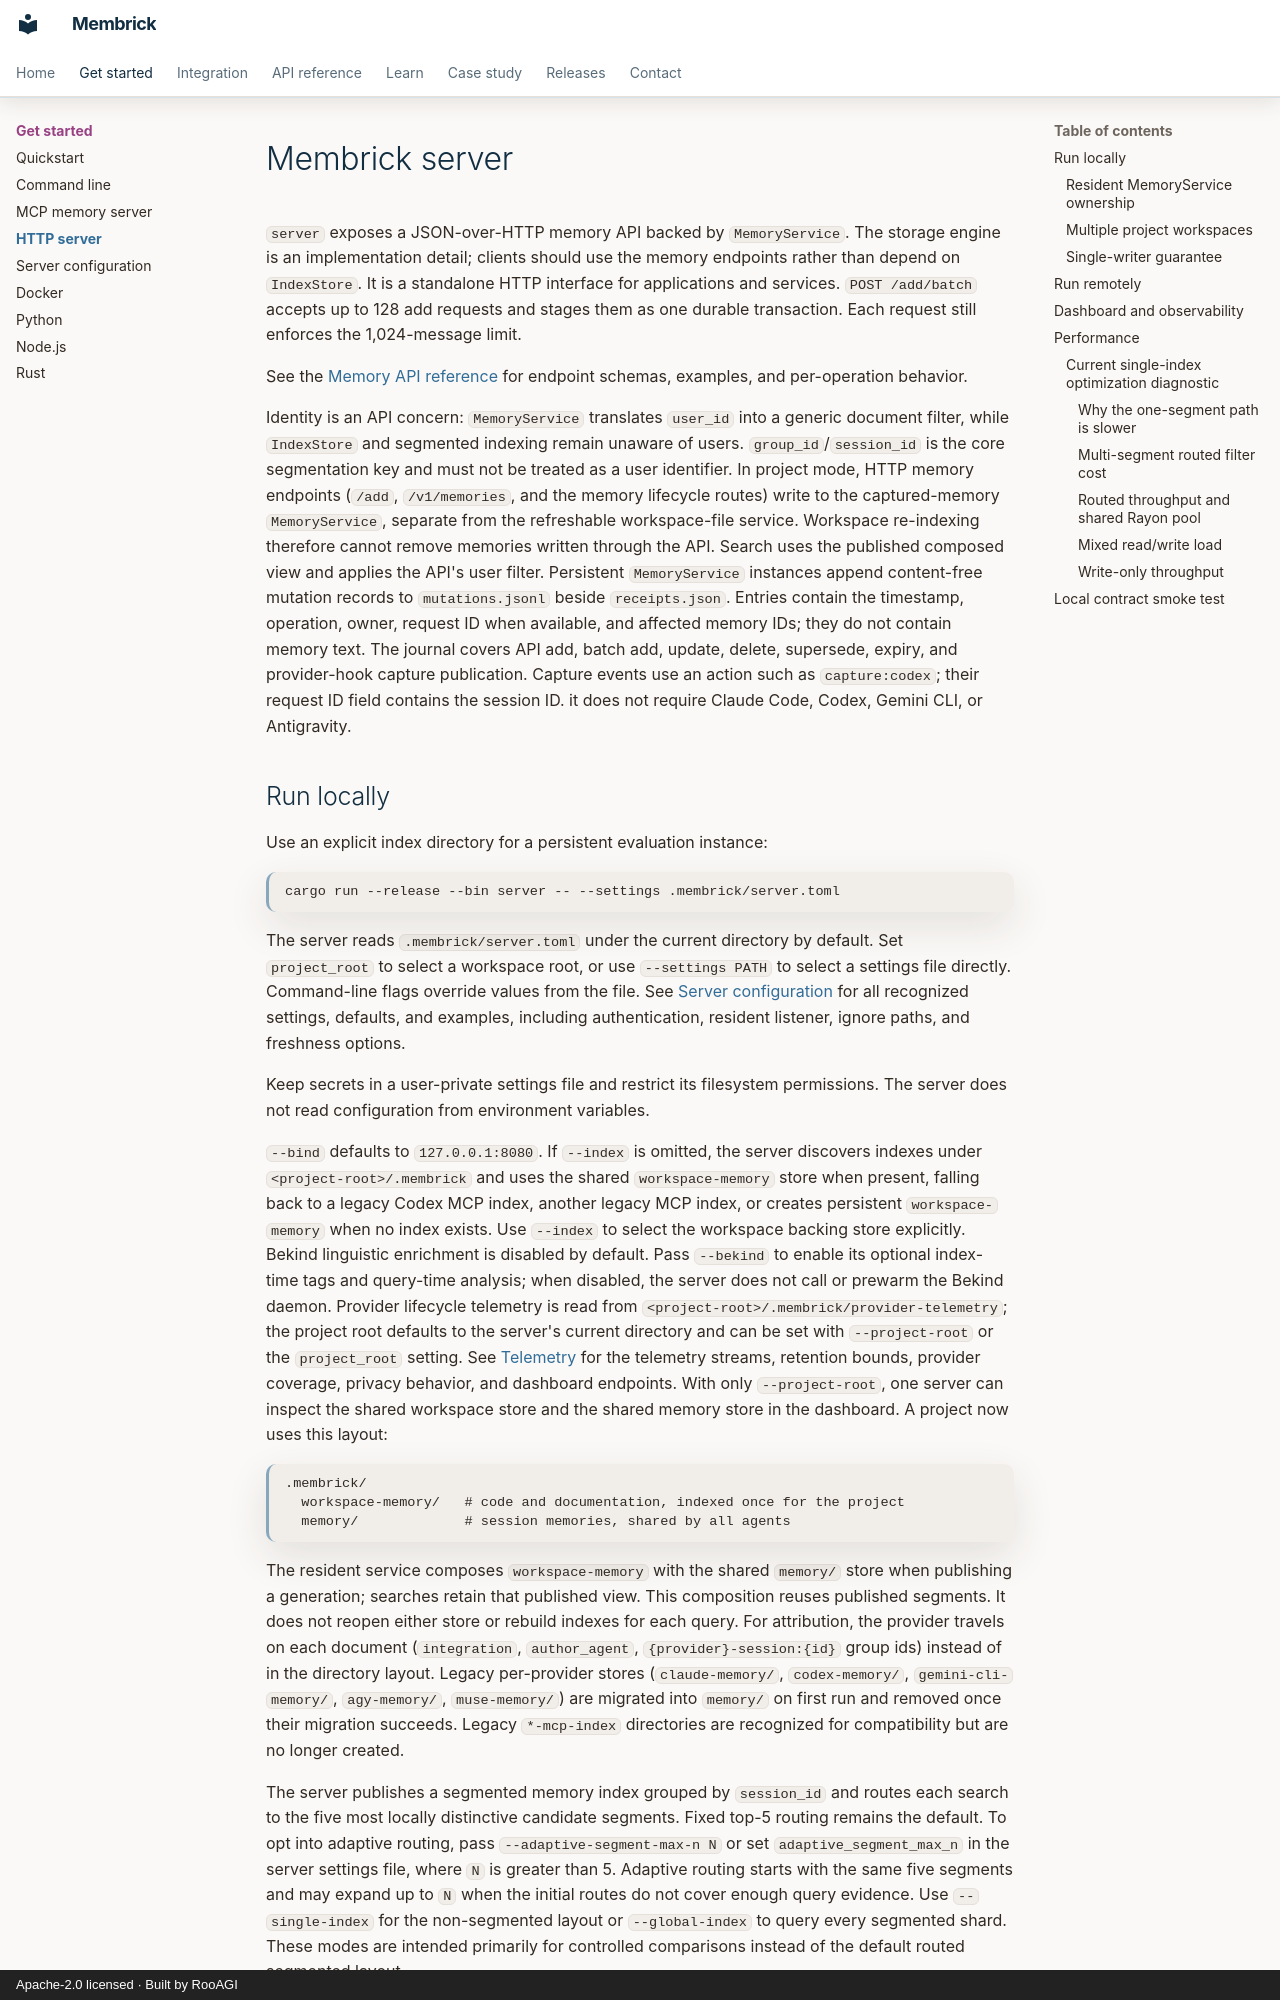

repository: RooAGI/Membrick · page: server/index.html · generator: mkdocs · copyright: Apache-2.0 licensed · Built by RooAGI

# Membrick server

`server` exposes a JSON-over-HTTP memory API backed by `MemoryService`. The
storage engine is an implementation detail; clients should use the memory
endpoints rather than depend on `IndexStore`. It is a standalone HTTP interface
for applications and services. `POST /add/batch` accepts up to 128 add
requests and stages them as one durable transaction. Each request still
enforces the 1,024-message limit.

See the [Memory API reference](api/index.md) for endpoint schemas, examples,
and per-operation behavior.

Identity is an API concern: `MemoryService` translates `user_id` into a generic
document filter, while `IndexStore` and segmented indexing remain unaware of
users. `group_id`/`session_id` is the core segmentation key and must not be
treated as a user identifier.
In project mode, HTTP memory endpoints (`/add`, `/v1/memories`, and the
memory lifecycle routes) write to the captured-memory `MemoryService`, separate
from the refreshable workspace-file service. Workspace re-indexing therefore
cannot remove memories written through the API. Search uses the published
composed view and applies the API's user filter.
Persistent `MemoryService` instances append content-free mutation records to
`mutations.jsonl` beside `receipts.json`. Entries contain the timestamp,
operation, owner, request ID when available, and affected memory IDs; they do
not contain memory text. The journal covers API add, batch add, update, delete,
supersede, expiry, and provider-hook capture publication. Capture events use an
action such as `capture:codex`; their request ID field contains the session ID.
it does not require Claude Code, Codex, Gemini CLI, or Antigravity.
